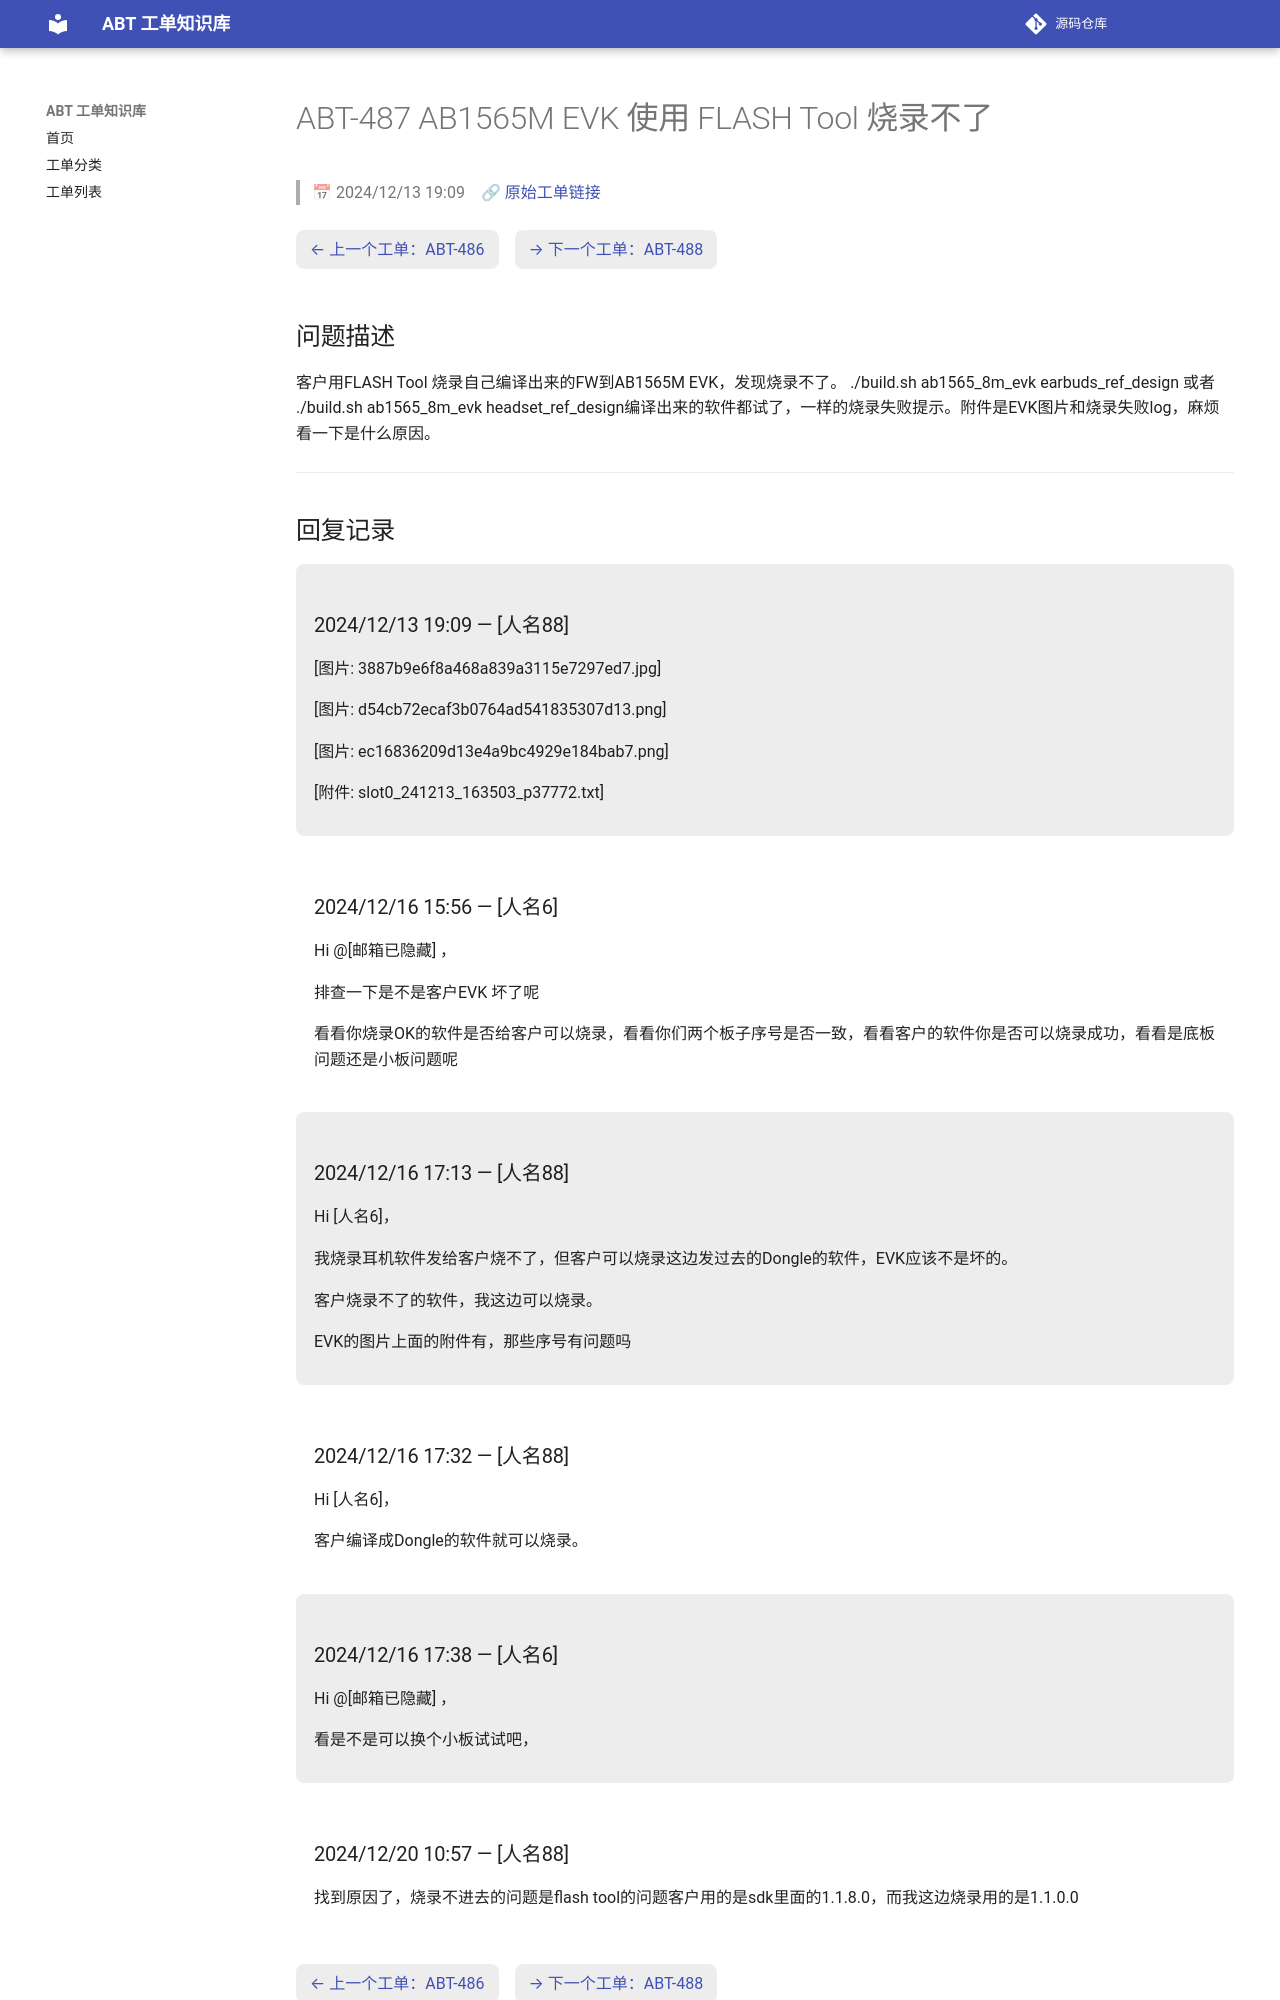

repository: luckycee/airoha-kb · page: tickets/ABT-487/index.html · generator: mkdocs

---
id: ABT-487
title: "AB1565M EVK 使用 FLASH Tool 烧录不了"
date: 2024/12/13 19:09
status: Closed
source: https://eservice.airoha.com.tw/servicedesk/customer/portal/1038/MIUIX1565-487
---

# ABT-487 AB1565M EVK 使用 FLASH Tool 烧录不了

> 📅 2024/12/13 19:09　🔗 [原始工单链接](https://eservice.airoha.com.tw/servicedesk/customer/portal/1038/MIUIX1565-487)

<div class="ticket-nav" markdown="1">

[← 上一个工单：ABT-486](ABT-486.md)　[→ 下一个工单：ABT-488](ABT-488.md)

</div>

## 问题描述

客户用FLASH Tool 烧录自己编译出来的FW到AB1565M EVK，发现烧录不了。 ./build.sh ab1565_8m_evk earbuds_ref_design 或者 ./build.sh ab1565_8m_evk headset_ref_design编译出来的软件都试了，一样的烧录失败提示。附件是EVK图片和烧录失败log，麻烦看一下是什么原因。

---

## 回复记录

<div class="reply odd" markdown="1">

### 2024/12/13 19:09 — [人名88]

[图片: 3887b9e6f8a468a839a3115e7297ed7.jpg]

[图片: d54cb72ecaf3b0764ad541835307d13.png]

[图片: ec16836209d13e4a9bc4929e184bab7.png]

[附件: slot0_241213_163503_p37772.txt]

</div>

<div class="reply even" markdown="1">

### 2024/12/16 15:56 — [人名6]

Hi @[邮箱已隐藏] ，

排查一下是不是客户EVK 坏了呢

看看你烧录OK的软件是否给客户可以烧录，看看你们两个板子序号是否一致，看看客户的软件你是否可以烧录成功，看看是底板问题还是小板问题呢

</div>

<div class="reply odd" markdown="1">

### 2024/12/16 17:13 — [人名88]

Hi [人名6]，

我烧录耳机软件发给客户烧不了，但客户可以烧录这边发过去的Dongle的软件，EVK应该不是坏的。

客户烧录不了的软件，我这边可以烧录。

EVK的图片上面的附件有，那些序号有问题吗

</div>

<div class="reply even" markdown="1">

### 2024/12/16 17:32 — [人名88]

Hi [人名6]，

客户编译成Dongle的软件就可以烧录。

</div>

<div class="reply odd" markdown="1">

### 2024/12/16 17:38 — [人名6]

Hi @[邮箱已隐藏] ，

看是不是可以换个小板试试吧，

</div>

<div class="reply even" markdown="1">
